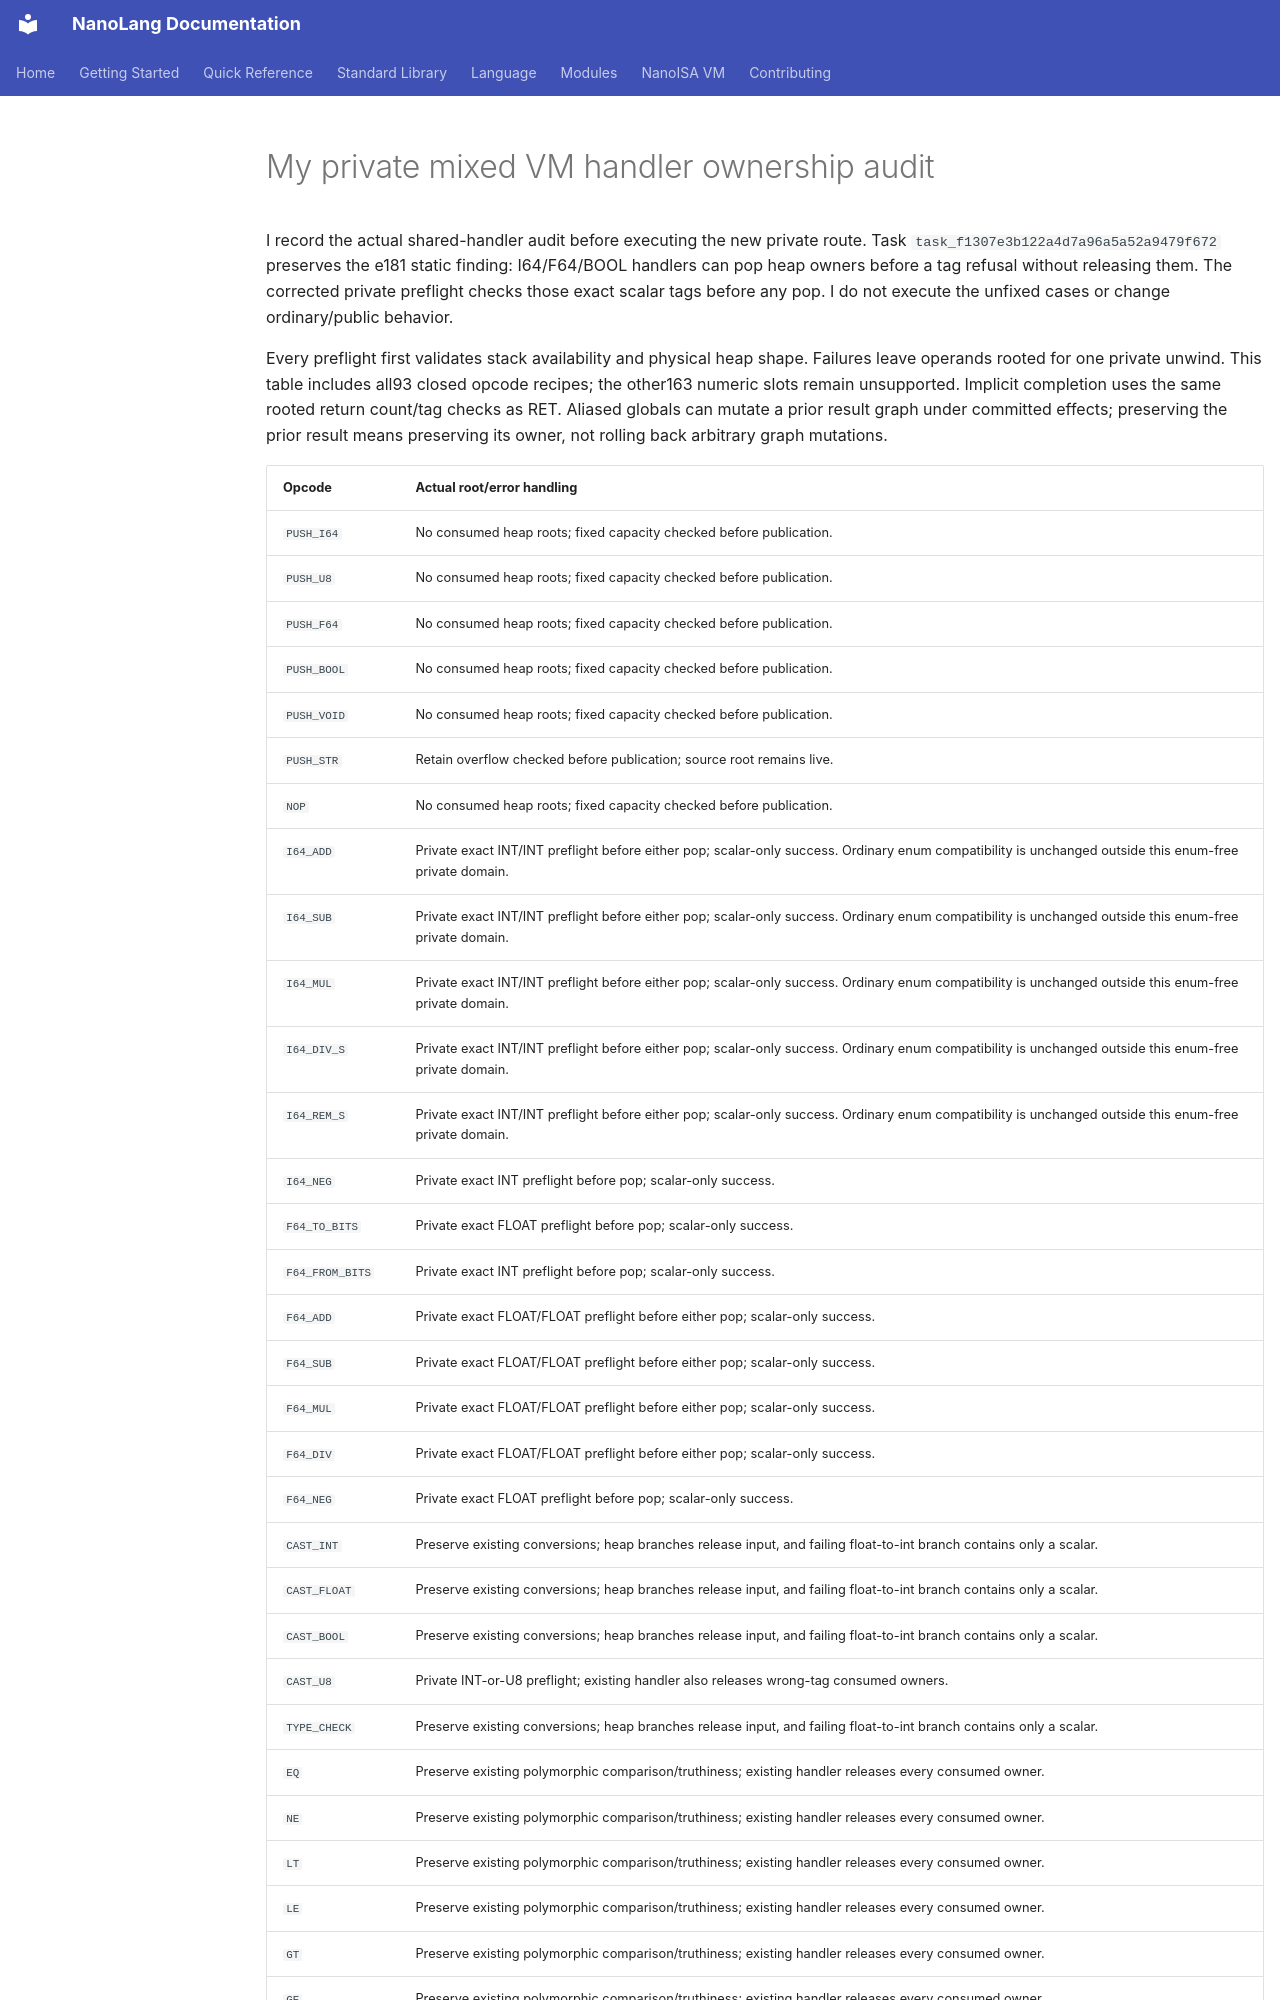

repository: jordanhubbard/nanolang · page: NANOISA_MIXED_VM_HANDLER_AUDIT/index.html · generator: mkdocs

# My private mixed VM handler ownership audit

I record the actual shared-handler audit before executing the new private route.
Task `task_f1307e3b122a4d7a96a5a52a9479f672` preserves the e181 static finding:
I64/F64/BOOL handlers can pop heap owners before a tag refusal without releasing
them. The corrected private preflight checks those exact scalar tags before any
pop. I do not execute the unfixed cases or change ordinary/public behavior.

Every preflight first validates stack availability and physical heap shape.
Failures leave operands rooted for one private unwind. This table includes all93
closed opcode recipes; the other163 numeric slots remain unsupported. Implicit
completion uses the same rooted return count/tag checks as RET. Aliased globals
can mutate a prior result graph under committed effects; preserving the prior
result means preserving its owner, not rolling back arbitrary graph mutations.
